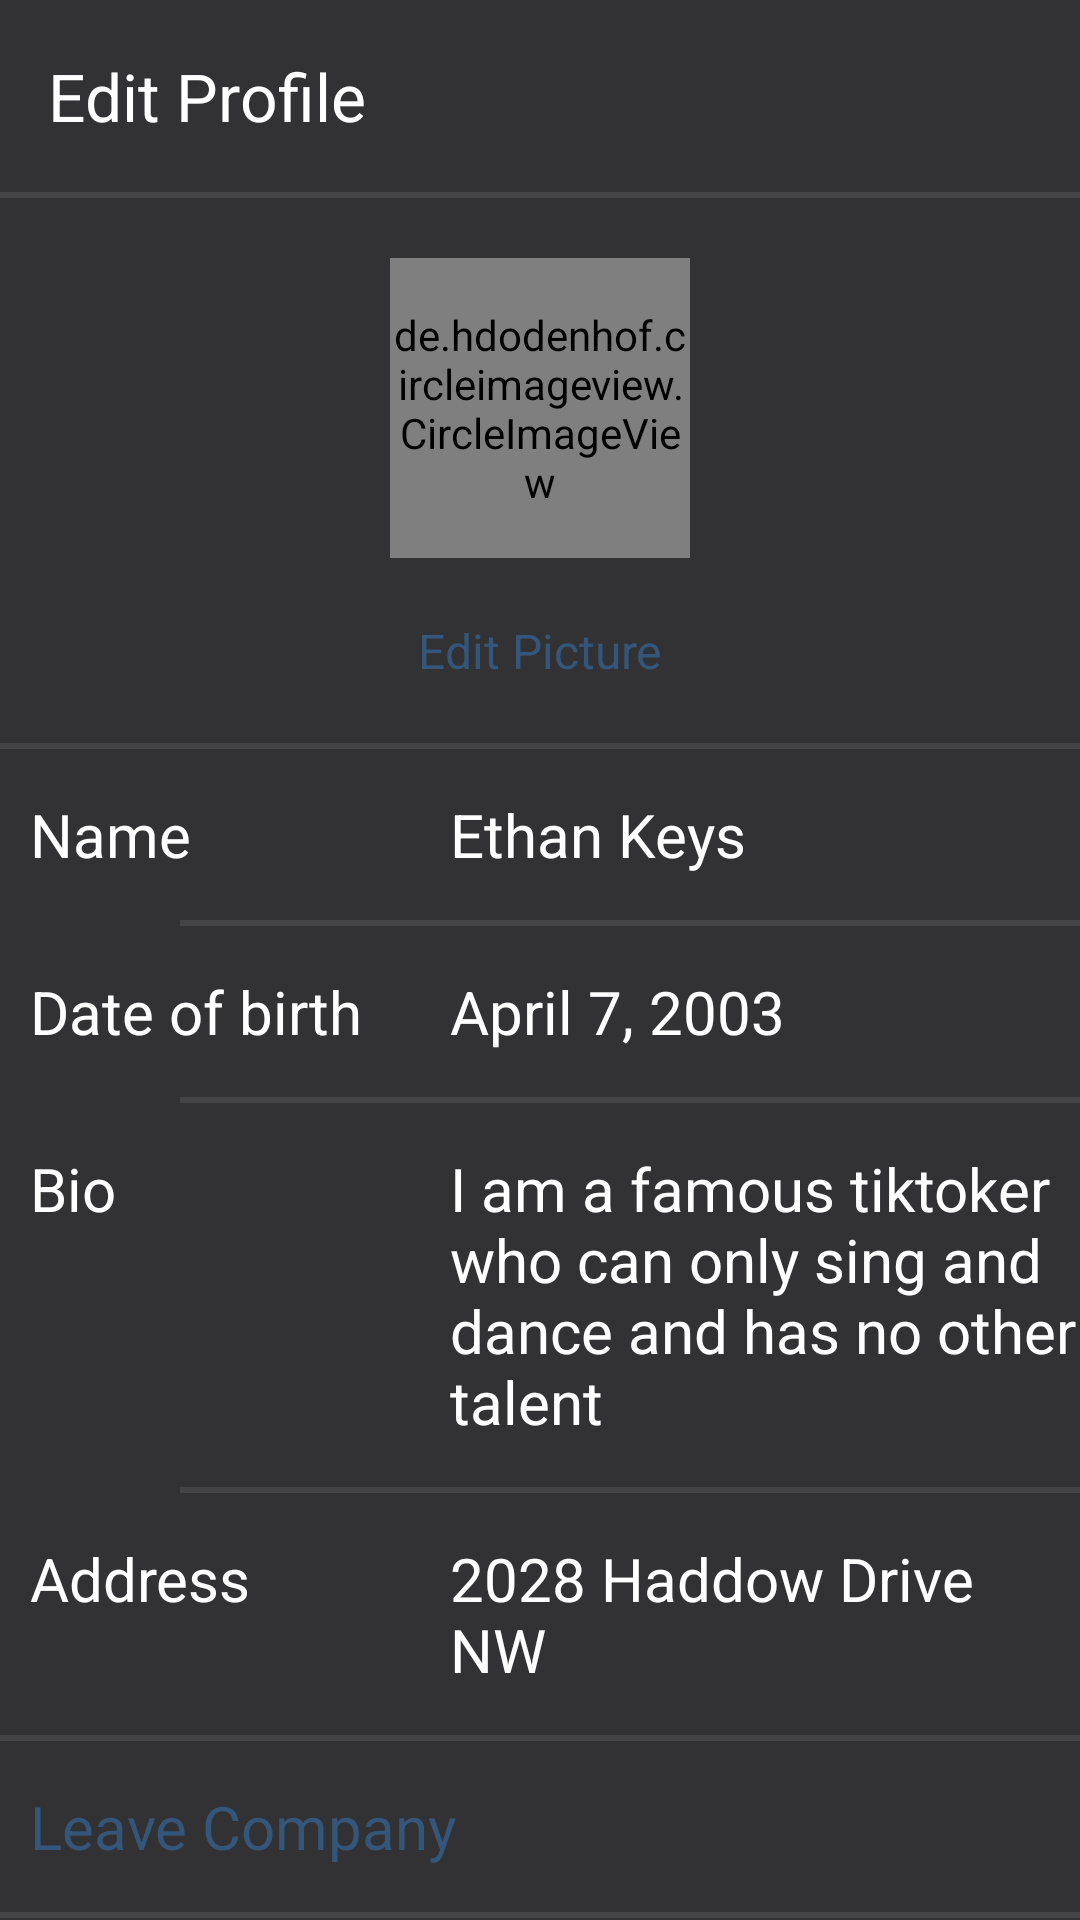

The Android layout XML behind this screen, and the referenced resources:
<!-- AndroidManifest.xml: application theme Theme.ClocKeys -->
<!-- res/layout/activity_edit_profile.xml -->
<?xml version="1.0" encoding="utf-8"?>
<LinearLayout xmlns:android="http://schemas.android.com/apk/res/android"
    xmlns:app="http://schemas.android.com/apk/res-auto"
    xmlns:tools="http://schemas.android.com/tools"
    android:layout_width="match_parent"
    android:layout_height="match_parent"
    android:background="@color/dark_gray"
    tools:context=".Management.EditProfileActivity"
    android:orientation="vertical">
    <androidx.appcompat.widget.Toolbar
        android:id="@+id/editProfileToolbar"
        android:layout_width="match_parent"
        android:layout_height="wrap_content"
        android:background="@color/transparent"
        app:title="Edit Profile"
        app:titleTextColor="@color/white"
        app:navigationIcon="@drawable/signup_activity_back">
    </androidx.appcompat.widget.Toolbar>
    <View
        android:layout_width="match_parent"
        android:layout_height="2dp"
        android:background="@color/gray"></View>
    <LinearLayout
        android:layout_width="match_parent"
        android:layout_height="wrap_content"
        android:orientation="vertical">
        <de.hdodenhof.circleimageview.CircleImageView
            android:layout_width="100dp"
            android:layout_marginTop="20dp"
            android:id="@+id/editProfileProfilePicture"
            android:layout_marginBottom="20dp"
            android:src="@drawable/addison_rae"
            app:civ_border_width="1dp"
            app:civ_border_color="@color/gray"
            android:layout_gravity="center"
            android:layout_height="100dp">
        </de.hdodenhof.circleimageview.CircleImageView>
        <TextView
            android:layout_width="wrap_content"
            android:layout_height="wrap_content"
            android:textColor="@color/blue_700"
            android:textSize="16sp"
            android:id="@+id/editPictureTV"
            android:layout_gravity="center"
            android:layout_marginBottom="20sp"
            android:text="Edit Picture"></TextView>
    </LinearLayout>
    <View
        android:layout_width="match_parent"
        android:layout_height="2dp"
        android:background="@color/gray"></View>
    <RelativeLayout
        android:layout_width="match_parent"
        android:layout_height="wrap_content"
        android:id="@+id/nameLayout"
        android:clickable="true"
        >
        <TextView
            android:layout_width="wrap_content"
            android:layout_height="wrap_content"
            android:textSize="20sp"
            android:textColor="@color/white"
            android:text="Name"
            android:layout_marginTop="15dp"
            android:layout_marginBottom="15dp"
            android:id="@+id/nameTV"
            android:clickable="false"
            android:layout_marginStart="10dp">
        </TextView>
        <TextView
            android:layout_width="wrap_content"
            android:layout_height="wrap_content"
            android:textSize="20sp"
            android:text="Ethan Keys"
            android:layout_marginBottom="15sp"
            android:layout_marginTop="15sp"
            android:id="@+id/employeeNameChangeable"

            android:textColor="@color/white"
            android:layout_marginStart="150dp">
        </TextView>
    </RelativeLayout>
    <View
        android:layout_width="300dp"
        android:layout_gravity="right"
        android:layout_height="2dp"
        android:background="@color/gray"></View>
    <RelativeLayout
        android:layout_width="match_parent"
        android:layout_height="wrap_content"
        android:id="@+id/birthdayLayout"
        android:clickable="true"
        >
        <TextView
            android:layout_width="wrap_content"
            android:layout_height="wrap_content"
            android:textSize="20sp"
            android:textColor="@color/white"
            android:text="Date of birth"
            android:layout_marginTop="15dp"
            android:layout_marginBottom="15dp"
            android:id="@+id/birthdayTV"
            android:clickable="false"
            android:layout_marginStart="10dp">
        </TextView>
        <TextView
            android:layout_width="wrap_content"
            android:layout_height="wrap_content"
            android:textSize="20sp"
            android:text="April 7, 2003"
            android:layout_marginBottom="15sp"
            android:layout_marginTop="15sp"
            android:id="@+id/employeeBirthdayDate"
            android:textColor="@color/white"
            android:layout_marginStart="150dp">
        </TextView>
    </RelativeLayout>
    <View
        android:layout_width="300dp"
        android:layout_gravity="right"
        android:layout_height="2dp"
        android:background="@color/gray"></View>
    <RelativeLayout
        android:layout_width="match_parent"
        android:layout_height="wrap_content"
        android:id="@+id/bioLayout"
        android:clickable="true"
        >
        <TextView
            android:layout_width="wrap_content"
            android:layout_height="wrap_content"
            android:textSize="20sp"
            android:textColor="@color/white"
            android:text="Bio"
            android:layout_marginTop="15dp"
            android:layout_marginBottom="15dp"
            android:id="@+id/bioTV"
            android:clickable="false"
            android:layout_marginStart="10dp">
        </TextView>
        <TextView
            android:layout_width="wrap_content"
            android:layout_height="wrap_content"
            android:textSize="20sp"
            android:text="I am a famous tiktoker who can only sing and dance and has no other talent"
            android:layout_marginBottom="15sp"
            android:layout_marginTop="15sp"
            android:id="@+id/employeeBio"
            android:textColor="@color/white"
            android:layout_marginStart="150dp">
        </TextView>
    </RelativeLayout>
    <View
        android:layout_width="300dp"
        android:layout_gravity="right"
        android:layout_height="2dp"
        android:background="@color/gray"></View>
    <RelativeLayout
        android:layout_width="match_parent"
        android:layout_height="wrap_content"
        android:id="@+id/addressLayout"
        android:clickable="true"
        >
        <TextView
            android:layout_width="wrap_content"
            android:layout_height="wrap_content"
            android:textSize="20sp"
            android:textColor="@color/white"
            android:text="Address"
            android:layout_marginTop="15dp"
            android:layout_marginBottom="15dp"
            android:id="@+id/AddressTV"
            android:clickable="false"
            android:layout_marginStart="10dp">
        </TextView>
        <TextView
            android:layout_width="wrap_content"
            android:layout_height="wrap_content"
            android:textSize="20sp"
            android:text="2028 Haddow Drive NW"
            android:layout_marginBottom="15sp"
            android:layout_marginTop="15sp"
            android:id="@+id/employeeAddress"
            android:textColor="@color/white"
            android:layout_marginStart="150dp">
        </TextView>
    </RelativeLayout>
    <View
        android:layout_width="match_parent"
        android:layout_height="2dp"
        android:background="@color/gray"></View>
    <TextView
        android:layout_width="match_parent"
        android:layout_height="wrap_content"
        android:textSize="20sp"
        android:textColor="@color/blue_700"
        android:text="Leave Company"
        android:paddingBottom="15dp"
        android:paddingTop="15dp"
        android:paddingStart="10dp"
        android:id="@+id/leaveCompanyTV"></TextView>
    <View
        android:layout_width="match_parent"
        android:layout_height="2dp"
        android:background="@color/gray"></View>
    <TextView
        android:layout_width="match_parent"
        android:layout_height="wrap_content"
        android:textSize="20sp"
        android:textColor="@color/blue_700"
        android:text="Delete Profile"
        android:paddingBottom="15dp"
        android:paddingTop="15dp"
        android:paddingStart="10dp"
        android:id="@+id/deleteProfileTV"></TextView>



</LinearLayout>
<!-- resources referenced by this layout -->
<resources>
  <color name="blue_700">#34567A</color>
  <color name="dark_gray">#323133</color>
  <color name="gray">#444345</color>
  <color name="transparent">#00989595</color>
  <color name="white">#FFFFFFFF</color>
  <!-- drawable addison_rae: jpg bitmap (drawable, 168075 bytes) -->
  <style name="Theme.ClocKeys" parent="Theme.AppCompat.DayNight.DarkActionBar">
          
          <item name="colorPrimary">@color/purple_500</item>
          <item name="colorPrimaryVariant">@color/purple_700</item>
          <item name="colorOnPrimary">@color/white</item>
          
          <item name="colorSecondary">@color/teal_200</item>
          <item name="colorSecondaryVariant">@color/teal_700</item>
          <item name="colorOnSecondary">@color/black</item>
          
          <item name="android:statusBarColor">?attr/colorPrimaryVariant</item>
          
      </style>
  <color name="purple_500">#5A1696</color>
  <color name="purple_700">#FF3700B3</color>
  <color name="teal_200">#FF03DAC5</color>
  <color name="teal_700">#FF018786</color>
  <color name="black">#485550</color>
</resources>
